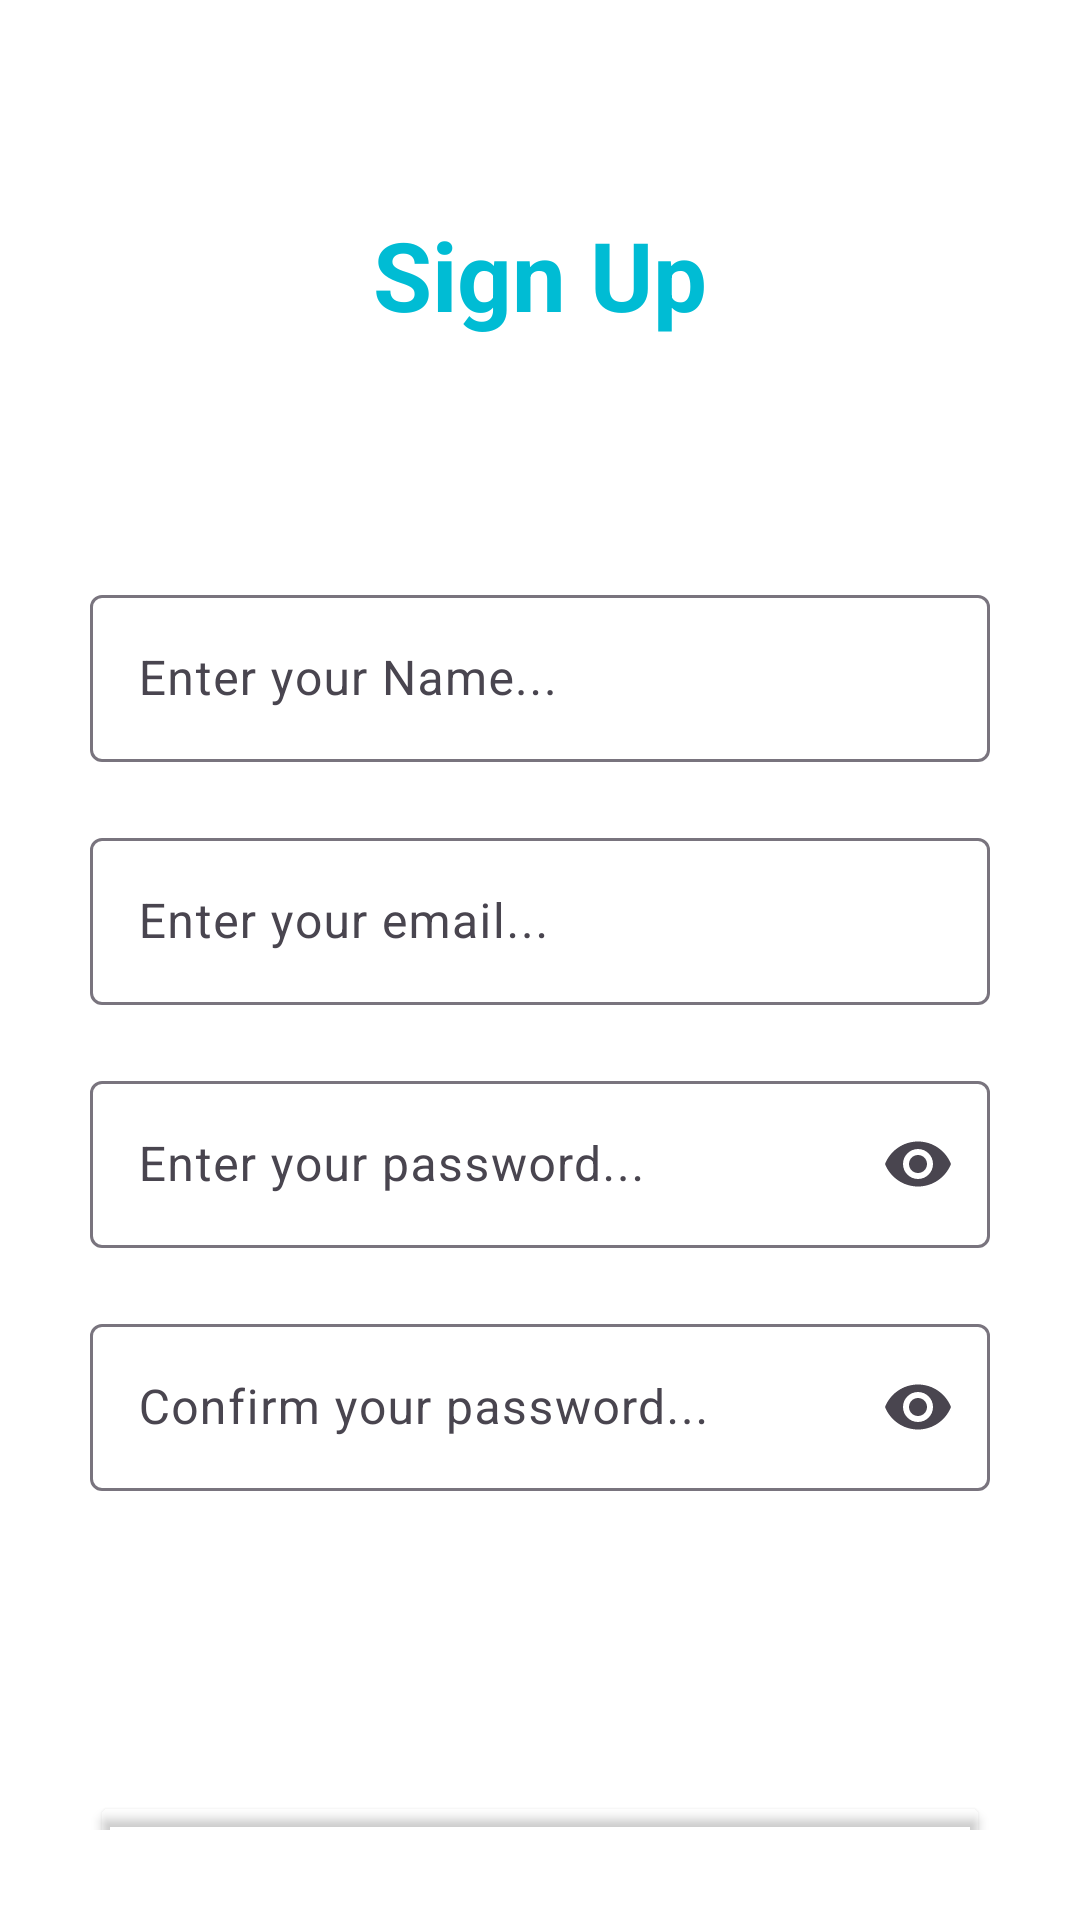

Produce the Android XML layout that renders to this screen, including the resource entries it uses.
<!-- AndroidManifest.xml: application theme Theme.LocationSharingApp_DIPTI_15 -->
<!-- res/layout/activity_register15.xml -->
<?xml version="1.0" encoding="utf-8"?>
<androidx.constraintlayout.widget.ConstraintLayout xmlns:android="http://schemas.android.com/apk/res/android"
    xmlns:app="http://schemas.android.com/apk/res-auto"
    xmlns:tools="http://schemas.android.com/tools"
    android:layout_width="match_parent"
    android:layout_height="match_parent"
    android:background="@color/white"
    android:padding="30dp"
    tools:context=".view15.RegisterActivity15">

    <TextView
        android:id="@+id/titleTxt15"
        android:layout_width="wrap_content"
        android:layout_height="wrap_content"
        android:layout_marginTop="40dp"
        android:text="Sign Up"
        android:textSize="32sp"
        android:textColor="#00BCD4"
        android:textStyle="bold"
        app:layout_constraintEnd_toEndOf="parent"
        app:layout_constraintStart_toStartOf="parent"
        app:layout_constraintTop_toTopOf="parent" />

    <com.google.android.material.textfield.TextInputLayout
        android:id="@+id/textInputLayout015"
        android:layout_width="match_parent"
        android:layout_height="wrap_content"
        android:layout_marginTop="80dp"
        android:hint="Enter your Name..."
        app:endIconMode="clear_text"
        app:layout_constraintEnd_toEndOf="@id/titleTxt15"
        app:layout_constraintHorizontal_bias="1.0"
        app:layout_constraintStart_toStartOf="@id/titleTxt15"
        app:layout_constraintTop_toBottomOf="@id/titleTxt15">

        <com.google.android.material.textfield.TextInputEditText
            android:id="@+id/displayNameEt"
            android:inputType="text"
            android:layout_width="match_parent"
            android:layout_height="match_parent" />
    </com.google.android.material.textfield.TextInputLayout>

    <com.google.android.material.textfield.TextInputLayout
        android:id="@+id/textInputLayout115"
        android:layout_width="match_parent"
        android:layout_height="wrap_content"
        android:layout_marginTop="20dp"
        android:hint="Enter your email..."
        app:endIconMode="clear_text"
        app:layout_constraintEnd_toEndOf="@+id/textInputLayout015"
        app:layout_constraintStart_toStartOf="@+id/textInputLayout015"
        app:layout_constraintTop_toBottomOf="@+id/textInputLayout015">

        <com.google.android.material.textfield.TextInputEditText
            android:id="@+id/emailEt"
            android:inputType="textEmailAddress"
            android:layout_width="match_parent"
            android:layout_height="match_parent" />
    </com.google.android.material.textfield.TextInputLayout>

    <com.google.android.material.textfield.TextInputLayout
        android:id="@+id/textInputLayout1115"
        android:layout_width="match_parent"
        android:layout_height="wrap_content"
        android:layout_marginTop="20dp"
        android:hint="Enter your password..."
        app:endIconMode="password_toggle"
        app:layout_constraintEnd_toEndOf="@+id/textInputLayout115"
        app:layout_constraintHorizontal_bias="1.0"
        app:layout_constraintStart_toStartOf="@+id/textInputLayout115"
        app:layout_constraintTop_toBottomOf="@+id/textInputLayout115">

        <com.google.android.material.textfield.TextInputEditText
            android:id="@+id/passwordEt"
            android:inputType="textPassword"
            android:layout_width="match_parent"
            android:layout_height="match_parent" />
    </com.google.android.material.textfield.TextInputLayout>

    <com.google.android.material.textfield.TextInputLayout
        android:id="@+id/textInputLayout215"
        android:layout_width="match_parent"
        android:layout_height="wrap_content"
        android:layout_marginTop="20dp"
        android:hint="Confirm your password..."
        app:endIconMode="password_toggle"
        app:layout_constraintEnd_toEndOf="@+id/textInputLayout1115"
        app:layout_constraintHorizontal_bias="1.0"
        app:layout_constraintStart_toStartOf="@+id/textInputLayout1115"
        app:layout_constraintTop_toBottomOf="@+id/textInputLayout1115">

        <com.google.android.material.textfield.TextInputEditText
            android:id="@+id/conPasswordEt"
            android:inputType="textPassword"
            android:layout_width="match_parent"
            android:layout_height="match_parent" />
    </com.google.android.material.textfield.TextInputLayout>

    <Button
        android:id="@+id/registerBtn"
        android:layout_width="match_parent"
        android:layout_height="wrap_content"
        android:layout_marginTop="100dp"
        android:backgroundTint="#00FFFFFF"
        android:text="Register"
        android:textColor="#000000"
        app:cornerRadius="10dp"
        app:layout_constraintEnd_toEndOf="@+id/textInputLayout1115"
        app:layout_constraintHorizontal_bias="0.0"
        app:layout_constraintStart_toStartOf="@+id/textInputLayout1115"
        app:layout_constraintTop_toBottomOf="@+id/textInputLayout215"
        app:strokeColor="#000000"
        app:strokeWidth="1dp" />

    <TextView
        android:id="@+id/loginTxt"
        android:layout_width="match_parent"
        android:layout_height="wrap_content"
        android:layout_marginBottom="8dp"
        android:text="I have aready an account! Login?"
        android:textAlignment="center"
        app:layout_constraintBottom_toBottomOf="parent"
        app:layout_constraintEnd_toEndOf="@+id/registerBtn"
        app:layout_constraintHorizontal_bias="0.496"
        app:layout_constraintStart_toStartOf="@+id/registerBtn"
        app:layout_constraintTop_toBottomOf="@+id/registerBtn"
        app:layout_constraintVertical_bias="0.945" />

</androidx.constraintlayout.widget.ConstraintLayout>
<!-- resources referenced by this layout -->
<resources>
  <style name="Theme.LocationSharingApp_DIPTI_15" parent="Base.Theme.LocationSharingApp_DIPTI_15" />
  <style name="Base.Theme.LocationSharingApp_DIPTI_15" parent="Theme.Material3.DayNight.NoActionBar">
          
          
      </style>
  <!-- not gathered from this repository: default colours our renderer supplied (Android Studio template values) -->
  <color name="white">#FFFFFFFF</color>
</resources>
